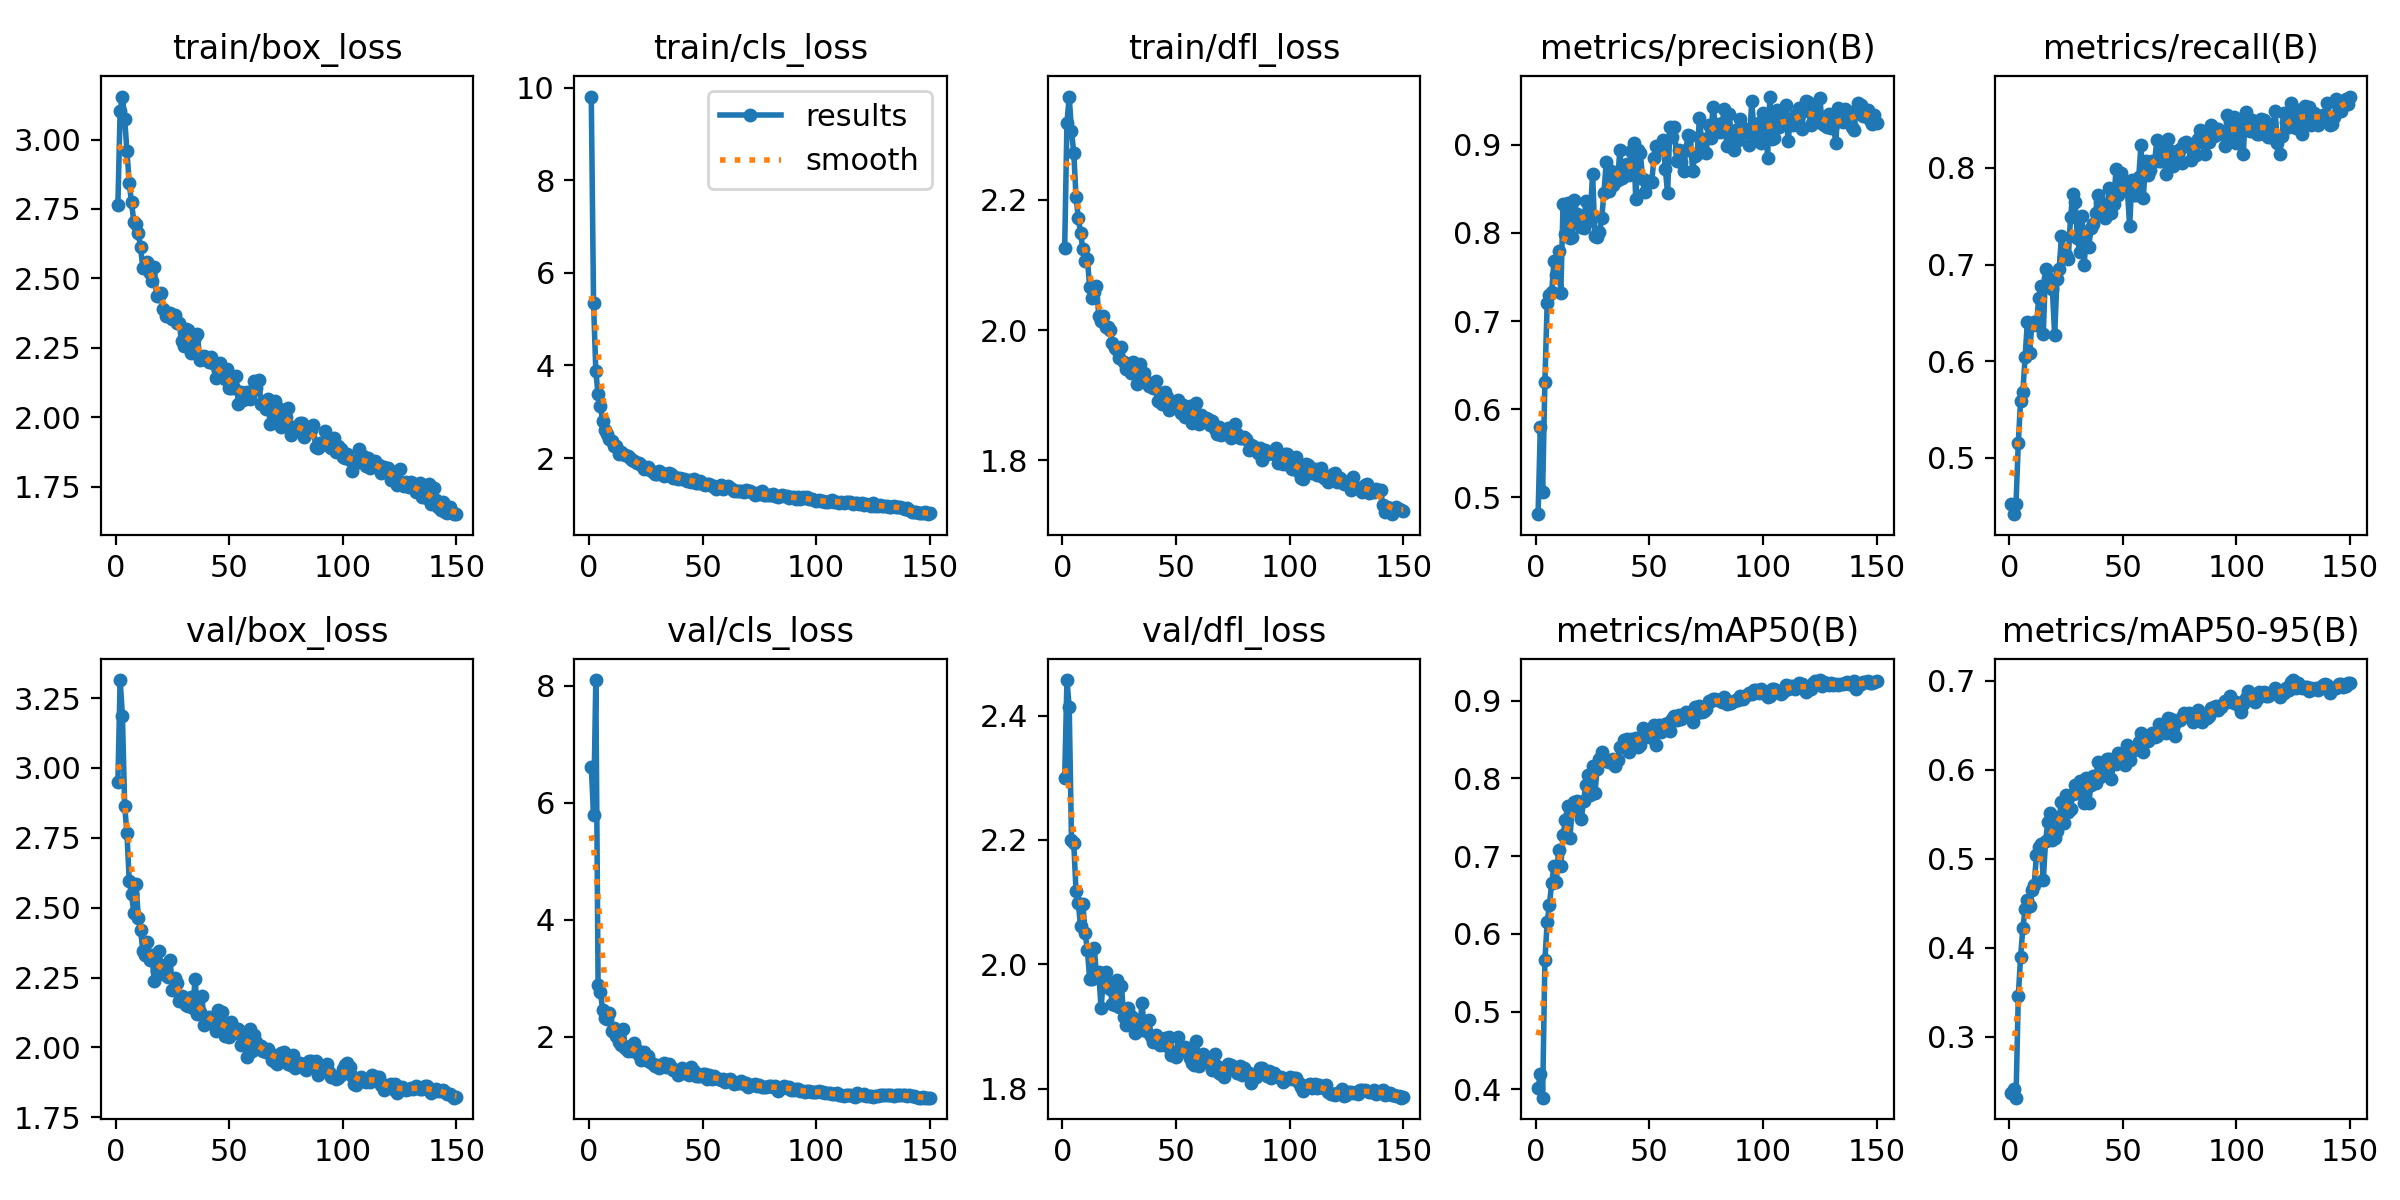

The table this chart was drawn from, first rows:
epoch, time, train/box_loss, train/cls_loss, train/dfl_loss, metrics/precision(B), metrics/recall(B), metrics/mAP50(B), metrics/mAP50-95(B), val/box_loss, val/cls_loss, val/dfl_loss, lr/pg0, lr/pg1, lr/pg2
1, 80.61, 2.764, 9.807, 2.126, 0.4809, 0.4523, 0.4021, 0.237, 2.948, 6.62, 2.299, 0.0006646, 0.0006646, 0.0006646
2, 138, 3.103, 5.352, 2.318, 0.5797, 0.4416, 0.4197, 0.241, 3.314, 5.789, 2.457, 0.001323, 0.001323, 0.001323
3, 194.1, 3.155, 3.873, 2.359, 0.506, 0.4523, 0.3894, 0.2314, 3.186, 8.1, 2.413, 0.001972, 0.001972, 0.001972
4, 249.3, 3.073, 3.376, 2.305, 0.6313, 0.5154, 0.5662, 0.3457, 2.863, 2.889, 2.2, 0.00196, 0.00196, 0.00196
5, 304.2, 2.959, 3.121, 2.273, 0.7199, 0.559, 0.6152, 0.3889, 2.766, 2.772, 2.195, 0.001947, 0.001947, 0.001947
6, 359.4, 2.842, 2.802, 2.205, 0.7295, 0.5678, 0.6376, 0.4222, 2.595, 2.459, 2.117, 0.001934, 0.001934, 0.001934
7, 414.5, 2.775, 2.615, 2.172, 0.7334, 0.604, 0.666, 0.4432, 2.549, 2.311, 2.098, 0.001921, 0.001921, 0.001921
8, 469.6, 2.705, 2.519, 2.149, 0.7683, 0.641, 0.6871, 0.4537, 2.482, 2.296, 2.061, 0.001908, 0.001908, 0.001908
9, 525.4, 2.695, 2.404, 2.124, 0.7525, 0.608, 0.667, 0.4462, 2.585, 2.411, 2.097, 0.001894, 0.001894, 0.001894
10, 580.3, 2.662, 2.361, 2.106, 0.7792, 0.6389, 0.7076, 0.4647, 2.462, 2.099, 2.05, 0.001881, 0.001881, 0.001881
11, 635.3, 2.611, 2.261, 2.109, 0.7317, 0.6403, 0.6872, 0.4709, 2.419, 2.155, 2.022, 0.001868, 0.001868, 0.001868
12, 690.3, 2.536, 2.272, 2.066, 0.8332, 0.6371, 0.7278, 0.5042, 2.345, 2.006, 1.976, 0.001855, 0.001855, 0.001855
13, 745.2, 2.539, 2.095, 2.049, 0.7987, 0.6658, 0.7463, 0.5125, 2.331, 1.9, 1.977, 0.001842, 0.001842, 0.001842
14, 800.3, 2.558, 2.142, 2.059, 0.8342, 0.6778, 0.7645, 0.5168, 2.378, 1.861, 2.027, 0.001828, 0.001828, 0.001828
15, 855.1, 2.519, 2.086, 2.068, 0.7943, 0.6282, 0.7239, 0.4764, 2.314, 2.123, 1.984, 0.001815, 0.001815, 0.001815
16, 910.2, 2.492, 2.064, 2.022, 0.7958, 0.6953, 0.759, 0.5192, 2.329, 1.812, 1.988, 0.001802, 0.001802, 0.001802
17, 965.5, 2.54, 2.046, 2.015, 0.8377, 0.6859, 0.7702, 0.5408, 2.239, 1.759, 1.929, 0.001789, 0.001789, 0.001789
18, 1020, 2.437, 1.997, 2.022, 0.821, 0.6819, 0.7707, 0.551, 2.273, 1.845, 1.974, 0.001776, 0.001776, 0.001776
19, 1076, 2.436, 1.957, 2.005, 0.8112, 0.6746, 0.7689, 0.5206, 2.345, 1.757, 1.987, 0.001762, 0.001762, 0.001762
20, 1131, 2.448, 1.933, 2.006, 0.8068, 0.6269, 0.7474, 0.5232, 2.295, 1.898, 1.971, 0.001749, 0.001749, 0.001749
21, 1186, 2.388, 1.889, 2.001, 0.8055, 0.6846, 0.7705, 0.5314, 2.264, 1.77, 1.96, 0.001736, 0.001736, 0.001736
22, 1241, 2.364, 1.894, 1.98, 0.8357, 0.6953, 0.7916, 0.5466, 2.271, 1.678, 1.936, 0.001723, 0.001723, 0.001723
23, 1296, 2.376, 1.847, 1.973, 0.8129, 0.7292, 0.8051, 0.5631, 2.253, 1.604, 1.934, 0.00171, 0.00171, 0.00171
24, 1351, 2.377, 1.765, 1.97, 0.8216, 0.7074, 0.7793, 0.5398, 2.312, 1.738, 1.974, 0.001696, 0.001696, 0.001696
25, 1406, 2.352, 1.788, 1.957, 0.8672, 0.71, 0.8164, 0.5718, 2.207, 1.601, 1.931, 0.001683, 0.001683, 0.001683
26, 1457, 2.369, 1.803, 1.974, 0.797, 0.7059, 0.7811, 0.5527, 2.247, 1.672, 1.964, 0.00167, 0.00167, 0.00167
27, 1507, 2.338, 1.738, 1.951, 0.7957, 0.749, 0.8126, 0.5561, 2.231, 1.57, 1.915, 0.001657, 0.001657, 0.001657
28, 1557, 2.338, 1.69, 1.94, 0.8007, 0.7732, 0.8247, 0.5728, 2.166, 1.538, 1.902, 0.001644, 0.001644, 0.001644
29, 1607, 2.274, 1.662, 1.946, 0.8166, 0.7652, 0.8346, 0.5832, 2.184, 1.504, 1.93, 0.00163, 0.00163, 0.00163
30, 1657, 2.255, 1.66, 1.935, 0.8457, 0.7275, 0.8234, 0.5737, 2.17, 1.508, 1.916, 0.001617, 0.001617, 0.001617
31, 1707, 2.319, 1.719, 1.952, 0.8806, 0.7127, 0.8228, 0.5872, 2.152, 1.472, 1.913, 0.001604, 0.001604, 0.001604
32, 1757, 2.316, 1.68, 1.945, 0.8475, 0.7503, 0.8208, 0.5813, 2.147, 1.503, 1.889, 0.001591, 0.001591, 0.001591
33, 1806, 2.23, 1.604, 1.918, 0.8699, 0.6998, 0.8233, 0.5628, 2.182, 1.553, 1.906, 0.001578, 0.001578, 0.001578
34, 1856, 2.257, 1.641, 1.948, 0.8549, 0.7329, 0.8249, 0.5903, 2.142, 1.478, 1.894, 0.001564, 0.001564, 0.001564
35, 1906, 2.289, 1.673, 1.933, 0.8606, 0.7181, 0.8164, 0.5628, 2.246, 1.538, 1.938, 0.001551, 0.001551, 0.001551
36, 1956, 2.301, 1.666, 1.934, 0.8599, 0.7383, 0.8232, 0.5825, 2.121, 1.482, 1.897, 0.001538, 0.001538, 0.001538
37, 2006, 2.205, 1.576, 1.922, 0.8941, 0.7423, 0.8402, 0.5932, 2.126, 1.431, 1.892, 0.001525, 0.001525, 0.001525
38, 2056, 2.209, 1.584, 1.915, 0.8618, 0.7533, 0.8401, 0.5847, 2.183, 1.437, 1.911, 0.001512, 0.001512, 0.001512
39, 2105, 2.221, 1.556, 1.915, 0.8679, 0.7718, 0.8498, 0.6083, 2.08, 1.346, 1.885, 0.001498, 0.001498, 0.001498
40, 2155, 2.212, 1.561, 1.912, 0.8783, 0.765, 0.8502, 0.5912, 2.1, 1.385, 1.874, 0.001485, 0.001485, 0.001485
41, 2205, 2.2, 1.546, 1.923, 0.8652, 0.758, 0.8342, 0.597, 2.109, 1.469, 1.886, 0.001472, 0.001472, 0.001472
42, 2255, 2.217, 1.551, 1.892, 0.893, 0.7477, 0.8514, 0.5975, 2.089, 1.376, 1.881, 0.001459, 0.001459, 0.001459
43, 2305, 2.194, 1.51, 1.904, 0.9018, 0.7516, 0.8503, 0.6121, 2.1, 1.372, 1.87, 0.001446, 0.001446, 0.001446
44, 2355, 2.14, 1.532, 1.887, 0.8382, 0.7789, 0.852, 0.6118, 2.061, 1.35, 1.876, 0.001432, 0.001432, 0.001432
45, 2405, 2.172, 1.493, 1.906, 0.894, 0.753, 0.8402, 0.5896, 2.133, 1.477, 1.881, 0.001419, 0.001419, 0.001419
46, 2455, 2.196, 1.548, 1.897, 0.8908, 0.7624, 0.8437, 0.6118, 2.075, 1.415, 1.868, 0.001406, 0.001406, 0.001406
47, 2505, 2.171, 1.471, 1.878, 0.8611, 0.7992, 0.8651, 0.6066, 2.127, 1.319, 1.883, 0.001393, 0.001393, 0.001393
48, 2554, 2.136, 1.456, 1.887, 0.8469, 0.772, 0.8528, 0.619, 2.041, 1.323, 1.854, 0.00138, 0.00138, 0.00138
49, 2604, 2.172, 1.515, 1.886, 0.8577, 0.7946, 0.8584, 0.614, 2.07, 1.326, 1.857, 0.001366, 0.001366, 0.001366
50, 2654, 2.106, 1.445, 1.886, 0.8593, 0.7866, 0.8559, 0.6187, 2.036, 1.355, 1.85, 0.001353, 0.001353, 0.001353
51, 2704, 2.106, 1.408, 1.893, 0.8578, 0.7799, 0.8525, 0.6048, 2.09, 1.363, 1.883, 0.00134, 0.00134, 0.00134
52, 2754, 2.104, 1.45, 1.873, 0.8847, 0.7772, 0.869, 0.6275, 2.069, 1.276, 1.866, 0.001327, 0.001327, 0.001327
53, 2804, 2.15, 1.44, 1.885, 0.8988, 0.7395, 0.8429, 0.6112, 2.052, 1.338, 1.861, 0.001314, 0.001314, 0.001314
54, 2853, 2.049, 1.388, 1.867, 0.8957, 0.7879, 0.869, 0.622, 2.066, 1.28, 1.866, 0.0013, 0.0013, 0.0013
55, 2903, 2.093, 1.396, 1.88, 0.8957, 0.7722, 0.8593, 0.6214, 2.009, 1.329, 1.861, 0.001287, 0.001287, 0.001287
56, 2953, 2.062, 1.333, 1.884, 0.9055, 0.772, 0.8673, 0.6231, 2.045, 1.293, 1.849, 0.001274, 0.001274, 0.001274
57, 3003, 2.087, 1.367, 1.858, 0.872, 0.7906, 0.87, 0.6308, 2.01, 1.27, 1.842, 0.001261, 0.001261, 0.001261
58, 3053, 2.089, 1.415, 1.878, 0.8447, 0.8242, 0.8717, 0.6406, 1.965, 1.257, 1.838, 0.001248, 0.001248, 0.001248
59, 3103, 2.065, 1.34, 1.888, 0.9197, 0.7684, 0.8612, 0.62, 2.064, 1.284, 1.877, 0.001234, 0.001234, 0.001234
60, 3153, 2.095, 1.363, 1.856, 0.9093, 0.807, 0.877, 0.6322, 1.986, 1.219, 1.836, 0.001221, 0.001221, 0.001221
... 90 more rows
